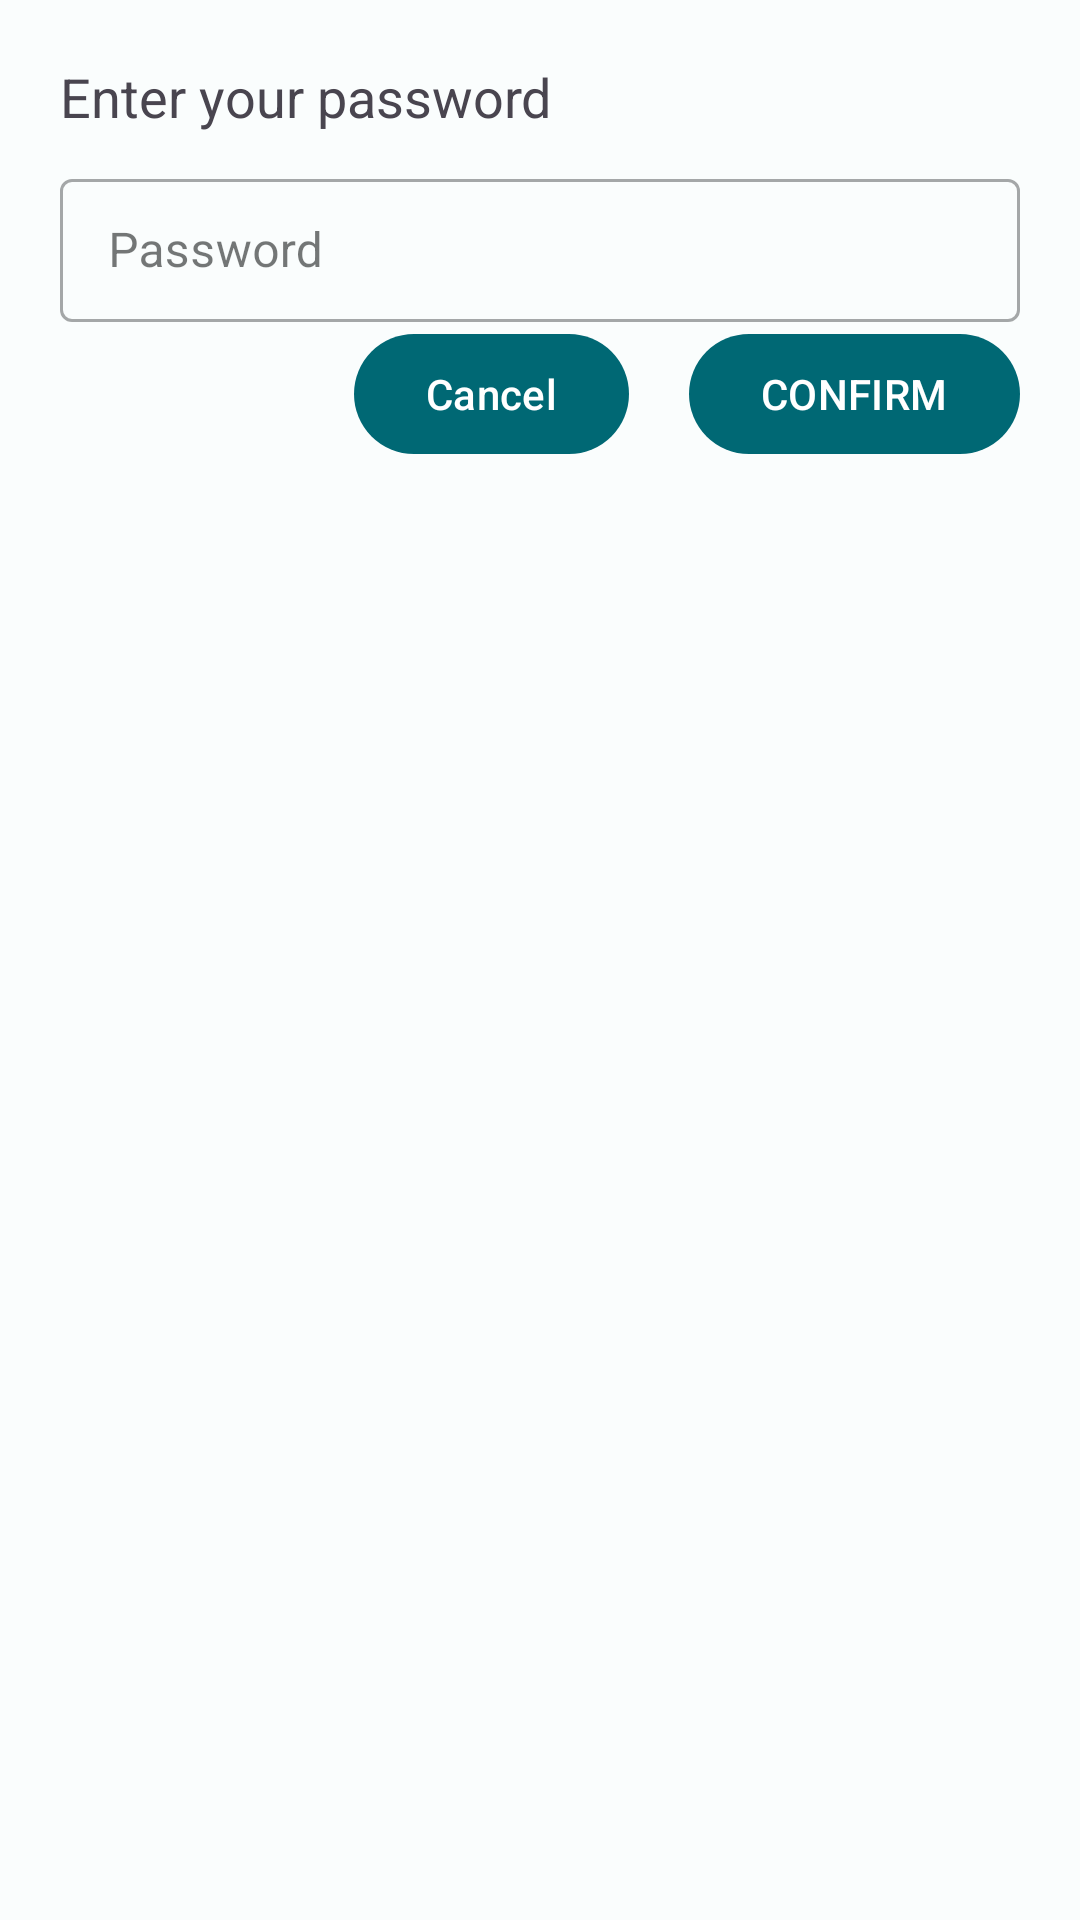

Produce the Android XML layout that renders to this screen, including the resource entries it uses.
<!-- AndroidManifest.xml: application theme DefaultTheme -->
<!-- res/layout/fragment_password_req.xml -->
<?xml version="1.0" encoding="utf-8"?>
<androidx.constraintlayout.widget.ConstraintLayout xmlns:android="http://schemas.android.com/apk/res/android"
    xmlns:app="http://schemas.android.com/apk/res-auto"
    xmlns:tools="http://schemas.android.com/tools"
    android:layout_width="match_parent"
    android:layout_height="wrap_content"
    android:orientation="vertical"
    tools:context=".presentation.fragment.dialog.SheetDialogProfileFragment">

    <TextView
        android:id="@+id/enter_name_text_view"
        android:layout_width="match_parent"
        android:layout_height="wrap_content"
        android:layout_marginStart="20dp"
        android:layout_marginTop="20dp"
        android:text="Enter your password"
        android:textSize="18sp"
        app:layout_constraintTop_toTopOf="parent" />

    <com.google.android.material.textfield.TextInputLayout
        android:id="@+id/password_layout"
        style="@style/Widget.MaterialComponents.TextInputLayout.OutlinedBox.Dense"
        android:layout_width="match_parent"
        android:layout_height="wrap_content"
        android:layout_marginHorizontal="20dp"
        android:layout_marginVertical="10dp"
        app:layout_constraintTop_toBottomOf="@id/enter_name_text_view">

        <com.google.android.material.textfield.TextInputEditText
            android:id="@+id/password"
            android:layout_width="match_parent"
            android:inputType="textPassword"
            android:layout_height="match_parent"
            android:hint="Password" />

    </com.google.android.material.textfield.TextInputLayout>

    <com.google.android.material.button.MaterialButton
        android:id="@+id/btn_ok"
        android:layout_width="wrap_content"
        android:layout_height="wrap_content"
        android:layout_marginEnd="20dp"
        android:text="@string/btn_save_sheet_dialog"
        app:layout_constraintEnd_toEndOf="parent"
        app:layout_constraintTop_toBottomOf="@+id/password_layout" />

    <com.google.android.material.button.MaterialButton
        android:id="@+id/btn_cancel"
        android:layout_width="wrap_content"
        android:layout_height="wrap_content"
        android:layout_marginEnd="20dp"
        android:text="@string/btn_cancel_sheet_dialog"
        app:layout_constraintEnd_toStartOf="@id/btn_ok"
        app:layout_constraintTop_toBottomOf="@+id/password_layout" />


</androidx.constraintlayout.widget.ConstraintLayout>
<!-- resources referenced by this layout -->
<resources>
  <string name="btn_cancel_sheet_dialog">Cancel</string>
  <string name="btn_save_sheet_dialog">CONFIRM</string>
  <color name="default_theme_light_primary">#006874</color>
  <color name="default_theme_light_onPrimary">#FFFFFF</color>
  <color name="default_theme_light_primaryContainer">#97F0FF</color>
  <color name="default_theme_light_onPrimaryContainer">#001F24</color>
  <color name="default_theme_light_secondary">#4A6267</color>
  <color name="default_theme_light_onSecondary">#FFFFFF</color>
  <color name="default_theme_light_secondaryContainer">#CDE7EC</color>
  <color name="default_theme_light_onSecondaryContainer">#051F23</color>
  <color name="default_theme_light_tertiary">#525E7D</color>
  <color name="default_theme_light_onTertiary">#FFFFFF</color>
  <color name="default_theme_light_tertiaryContainer">#DAE2FF</color>
  <color name="default_theme_light_onTertiaryContainer">#0E1B37</color>
  <color name="default_theme_light_error">#BA1A1A</color>
  <color name="default_theme_light_errorContainer">#FFDAD6</color>
  <color name="default_theme_light_onError">#FFFFFF</color>
  <color name="default_theme_light_onErrorContainer">#410002</color>
  <color name="default_theme_light_background">#FAFDFD</color>
  <color name="default_theme_light_onBackground">#191C1D</color>
  <color name="default_theme_light_surface">#FAFDFD</color>
  <color name="default_theme_light_onSurface">#191C1D</color>
  <color name="default_theme_light_surfaceVariant">#DBE4E6</color>
  <color name="default_theme_light_onSurfaceVariant">#3F484A</color>
  <color name="default_theme_light_outline">#6F797A</color>
  <color name="default_theme_light_inverseOnSurface">#EFF1F1</color>
  <color name="default_theme_light_inverseSurface">#2E3132</color>
  <color name="default_theme_light_inversePrimary">#4FD8EB</color>
</resources>
